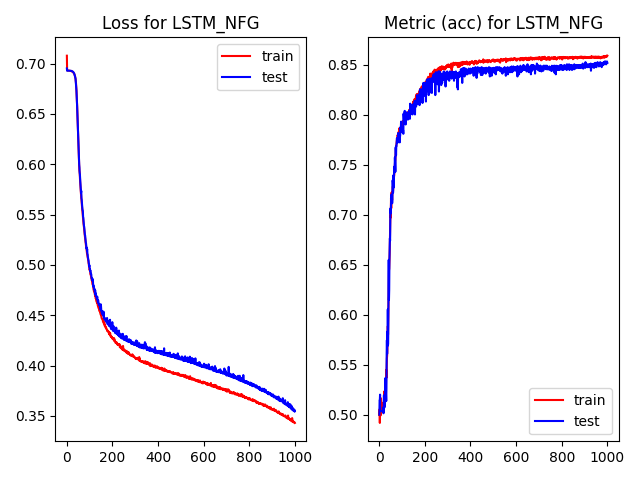

Source data for this figure (header and first rows):
, epoch, loss, acc, val_loss, val_acc, time
0, 0.0, 0.7078, 0.5, 0.6951, 0.5, 2.014
1, 1.0, 0.6937, 0.5055, 0.6929, 0.5143, 0.3542
2, 2.0, 0.6932, 0.4918, 0.6929, 0.5143, 0.3596
3, 3.0, 0.6931, 0.5072, 0.6929, 0.5201, 0.361
4, 4.0, 0.6931, 0.5152, 0.6929, 0.5036, 0.3582
5, 5.0, 0.693, 0.4992, 0.6929, 0.5036, 0.3583
6, 6.0, 0.693, 0.5068, 0.6929, 0.5036, 0.3575
7, 7.0, 0.693, 0.5164, 0.6929, 0.5036, 0.3586
8, 8.0, 0.693, 0.5046, 0.693, 0.5036, 0.3608
9, 9.0, 0.6929, 0.5068, 0.693, 0.5036, 0.3568
10, 10.0, 0.693, 0.5079, 0.693, 0.5036, 0.3602
11, 11.0, 0.6929, 0.5068, 0.6929, 0.5036, 0.3611
12, 12.0, 0.6929, 0.5084, 0.6929, 0.5036, 0.363
13, 13.0, 0.6928, 0.5058, 0.6929, 0.5036, 0.3557
14, 14.0, 0.6928, 0.5068, 0.6929, 0.5036, 0.3687
15, 15.0, 0.6927, 0.508, 0.6928, 0.5036, 0.3665
16, 16.0, 0.6926, 0.5072, 0.6928, 0.5036, 0.3715
17, 17.0, 0.6926, 0.5087, 0.6928, 0.5072, 0.3723
18, 18.0, 0.6926, 0.5123, 0.6927, 0.5014, 0.3685
19, 19.0, 0.6924, 0.5088, 0.6927, 0.5036, 0.3719
20, 20.0, 0.6926, 0.5162, 0.6927, 0.5193, 0.3677
21, 21.0, 0.6923, 0.5232, 0.6925, 0.5129, 0.3701
22, 22.0, 0.6922, 0.5084, 0.6924, 0.5072, 0.3705
23, 23.0, 0.6921, 0.5178, 0.6923, 0.5093, 0.3706
24, 24.0, 0.6921, 0.5188, 0.6923, 0.5143, 0.3727
25, 25.0, 0.6918, 0.5246, 0.692, 0.5236, 0.3698
26, 26.0, 0.6917, 0.5245, 0.6919, 0.5365, 0.367
27, 27.0, 0.6916, 0.5248, 0.6918, 0.5215, 0.3685
28, 28.0, 0.6913, 0.5245, 0.6915, 0.5265, 0.3702
29, 29.0, 0.691, 0.5314, 0.6913, 0.5208, 0.368
30, 30.0, 0.6908, 0.5448, 0.6909, 0.5136, 0.3738
31, 31.0, 0.6903, 0.5369, 0.6905, 0.5265, 0.3702
32, 32.0, 0.6898, 0.548, 0.6901, 0.5616, 0.3723
33, 33.0, 0.6893, 0.5561, 0.6895, 0.5745, 0.3847
34, 34.0, 0.6887, 0.5591, 0.6888, 0.5609, 0.388
35, 35.0, 0.6881, 0.5643, 0.6879, 0.5831, 0.3724
36, 36.0, 0.6871, 0.5792, 0.687, 0.5688, 0.3667
37, 37.0, 0.686, 0.5886, 0.6858, 0.6053, 0.3679
38, 38.0, 0.6847, 0.5801, 0.685, 0.5702, 0.3723
39, 39.0, 0.6826, 0.5953, 0.6823, 0.5845, 0.3737
40, 40.0, 0.6805, 0.6079, 0.6798, 0.6139, 0.3683
41, 41.0, 0.6772, 0.6276, 0.6762, 0.6547, 0.3712
42, 42.0, 0.6731, 0.6442, 0.673, 0.6146, 0.3694
43, 43.0, 0.6684, 0.6459, 0.6681, 0.6246, 0.3753
44, 44.0, 0.6636, 0.6528, 0.6625, 0.6533, 0.3843
45, 45.0, 0.6578, 0.66, 0.657, 0.6669, 0.3712
46, 46.0, 0.651, 0.6731, 0.6507, 0.6762, 0.3703
47, 47.0, 0.643, 0.6831, 0.6435, 0.6741, 0.3698
48, 48.0, 0.6348, 0.696, 0.6353, 0.7013, 0.3839
49, 49.0, 0.629, 0.7001, 0.6306, 0.7063, 0.3767
50, 50.0, 0.6235, 0.6971, 0.624, 0.7013, 0.3878
51, 51.0, 0.6149, 0.7166, 0.6169, 0.7113, 0.3701
52, 52.0, 0.6101, 0.7064, 0.6112, 0.7199, 0.3691
53, 53.0, 0.6029, 0.722, 0.6063, 0.7185, 0.3703
54, 54.0, 0.598, 0.7221, 0.5997, 0.717, 0.3706
55, 55.0, 0.5935, 0.7182, 0.597, 0.7163, 0.3704
56, 56.0, 0.5921, 0.7147, 0.5916, 0.7113, 0.3696
57, 57.0, 0.5864, 0.7227, 0.5902, 0.7142, 0.4069
58, 58.0, 0.5829, 0.7262, 0.5854, 0.7342, 0.3821
59, 59.0, 0.5789, 0.7282, 0.5825, 0.7321, 0.3834
... 940 more rows
